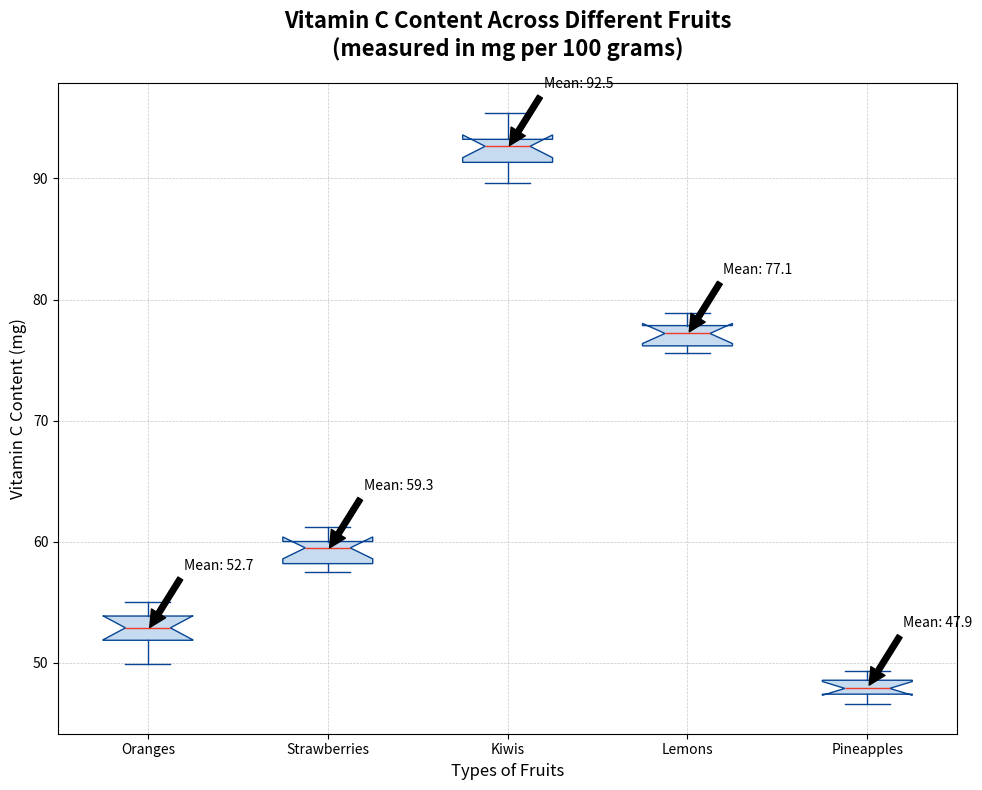

Recreate this plot in Python.
import matplotlib.pyplot as plt
import numpy as np

# Data for Vitamin C content in mg per 100 grams for each fruit type
oranges = [53.2, 50.5, 52.4, 55.0, 54.3, 51.7, 52.8, 49.9, 54.1, 53.0]
strawberries = [58.8, 59.4, 60.1, 57.5, 59.6, 58.0, 60.3, 61.2, 57.9, 59.8]
kiwis = [92.7, 93.0, 89.6, 95.4, 94.2, 91.1, 92.6, 90.8, 93.3, 92.0]
lemons = [77.0, 76.4, 78.2, 75.8, 77.7, 78.9, 76.1, 77.4, 75.6, 77.9]
pineapples = [47.8, 48.2, 47.0, 49.3, 46.6, 47.4, 48.7, 47.5, 48.0, 48.8]

# Combine the data into a single list for the boxplot
data = [oranges, strawberries, kiwis, lemons, pineapples]
fruit_labels = ['Oranges', 'Strawberries', 'Kiwis', 'Lemons', 'Pineapples']

# Create the plot
fig, ax = plt.subplots(figsize=(10, 8))

# Create the box plot with a single consistent color
box = ax.boxplot(data, vert=True, patch_artist=True, labels=fruit_labels, notch=True,
                 boxprops=dict(facecolor='#c6dbef', color='#084594'),
                 whiskerprops=dict(color='#084594'),
                 capprops=dict(color='#084594'),
                 medianprops=dict(color='#ef3b2c'),
                 flierprops=dict(marker='o', color='#ef3b2c', alpha=0.5))

# Apply a single color to each box
single_color = '#c6dbef'
for patch in box['boxes']:
    patch.set_facecolor(single_color)

# Set the title, labels, and grid
ax.set_title("Vitamin C Content Across Different Fruits\n(measured in mg per 100 grams)", fontsize=16, fontweight='bold', pad=20)
ax.set_xlabel("Types of Fruits", fontsize=12)
ax.set_ylabel("Vitamin C Content (mg)", fontsize=12)
ax.grid(True, which='both', linestyle='--', linewidth=0.5, alpha=0.7)

# Adding annotations for mean values for each fruit
for i, fruit in enumerate(data):
    mean_value = np.mean(fruit)
    ax.annotate(f'Mean: {mean_value:.1f}', xy=(i + 1, mean_value), xytext=(i + 1.2, mean_value + 5),
                arrowprops=dict(facecolor='black', shrink=0.05),
                fontsize=10, color='black')

# Automatically adjust layout for better fit and visibility
plt.tight_layout()

# Display the plot
plt.show()
